Run: headless pygame with SDL's dummy video driver; simulated clock (each Clock.tick advances the game by its frame time, no real sleeping); random seed 0; keys injected as events and as key.get_pressed() state; mouse plan: one left click at the window centre at the start of phase 2, then a move to the lower-right quarter at the start of phase 3.
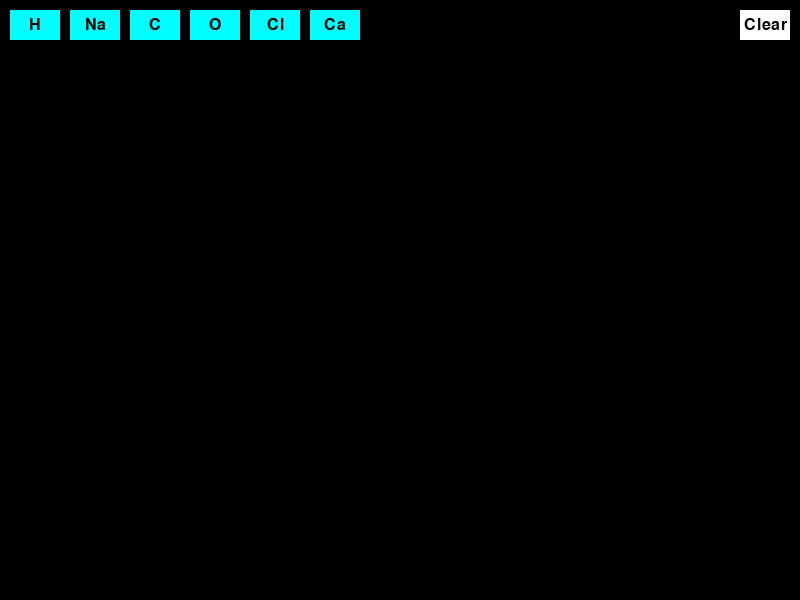
Frame 1 of 4 · flips 1–60 · no input
Frame 2 of 4 · flips 61–180 · clicked the window centre · tapped SPACE, RETURN · held RIGHT (→), D · screen unchanged from frame 1, image omitted
Frame 3 of 4 · flips 181–300 · moved the mouse to the lower-right quarter · held DOWN (↓), S · screen unchanged from frame 2, image omitted
Frame 4 of 4 · flips 301–420 · held LEFT (←), A, UP (↑), W · screen unchanged from frame 3, image omitted

The pygame program that drew these frames:

import pygame
import math

WHITE = (255, 255, 255)
RED = (255, 0, 0)
BLUE = (0, 0, 255)
GREEN = (0, 255, 0)
YELLOW = (255, 255, 0)
CYAN = (0, 255, 255)
MAGENTA = (255, 0, 255)
ORANGE = (255, 165, 0)
PURPLE = (128, 0, 128)
PINK = (255, 192, 203)
BROWN = (165, 42, 42)
LIME = (0, 255, 0)
BLACK = (0, 0, 0)

ATOM_MAP = {
        """
         Atom: [electronegativity,
                valence electrons,
                charge,
                radius
                ]
        """
        "H":    [2.1,   1], 
        "Na":   [0.9,   1],
        "C":    [2.5,   4],
        "O":    [3.5,   2],
        "Cl":   [3.0,   1],
        "Ca":   [1.0,   2],
        }

ATOM_DATA = [
        {
            "symbol": "H",
            "name": "Väte",
            "electronegativity": 2.1,
            "valence": 1,
            "charge": "+",
            "color": BLUE,
            "radius": 30
            },
        {
            "symbol": "Na",
            "name": "Natrium",
            "electronegativity": 0.9,
            "valence": 1,
            "charge": "2+",
            "color": BLUE,
            "radius": 30
            },
        {
            "symbol": "C",
            "name": "Kol",
            "electronegativity": 2.5,
            "valence": 4,
            "charge": "",
            "color": RED,
            "radius": 60
            },
        {
            "symbol": "O",
            "name": "Syre",
            "electronegativity": 3.5,
            "valence": 2,
            "charge": "2-",
            "color": RED,
            "radius": 60
            },
        {
            "symbol": "Cl",
            "name": "Klor",
            "electronegativity": 3.0,
            "valence": 1,
            "charge": "2-",
            "color": RED,
            "radius": 60
            },
        {
            "symbol": "Ca",
            "name": "Kalcium",
            "electronegativity": 1.0,
            "valence": 2,
            "charge": "2-",
            "color": RED,
            "radius": 60
            },
        ]

MOLECULE_MAP = {
        "H2O": {"atoms": ["H", "H", "O"], "bonds": [(0,2), (1,2)]},
        }

class Atom:
    def __init__(self, 
                 parent,
                 x,
                 y,
                 symbol,
                 name,
                 electrongetivity,
                 valence,
                 charge,
                 color,
                 radius):
        self.parent = parent
        self.x = x
        self.y = y

        # Properties
        self.symbol = symbol
        self.name = name
        self.electronegativity = electrongetivity
        self.valence = valence
        self.charge = charge
        self.color = color
        self.radius = radius

        # state
        self.dragging = False
        self.bonds = []

        self.font = pygame.font.SysFont(None, 24)
        self.small_font = pygame.font.SysFont(None, 18)

    def draw(self, screen):
        pygame.draw.circle(screen, self.color, (int(self.x), int(self.y)), self.radius)
        symbol_text = self.font.render(self.symbol, True, WHITE)
        symbol_rect = symbol_text.get_rect(center=(self.x, self.y - 5))
        screen.blit(symbol_text, symbol_rect)
        if self.charge:
            charge_text = self.small_font.render(self.charge, True, WHITE)
            charge_rect = charge_text.get_rect(center=(self.x + 12, self.y - 15))
            screen.blit(charge_text, charge_rect)

    def check_collision(self, other):
        distance = math.hypot(other.x - self.x, other.y - self.y)
        if distance < self.radius + other.radius and other not in [bond[0] for bond in self.bonds]:
            self.form_bond(other)
            return True
        return False

    def form_bond(self, other):
        if self.can_bond() and other.can_bond():
            bond_type = get_bond_type(self, other)
            self.bonds.append((other, other.x - self.x, other.y - self.y))
            other.bonds.append((self, self.x - other.x, self.y - other.y))
            self.valence -= 1
            other.valence -= 1

            # Calculate the overlap distance
            min_radius = min(self.radius, other.radius)
            overlap_distance = min_radius / 2

            # Calculate the direction vector
            dx = other.x - self.x
            dy = other.y - self.y
            distance = math.hypot(dx, dy)
            direction_x = dx / distance
            direction_y = dy / distance

            # Adjust positions to overlap by half the radius of the smaller atom
            self.x += direction_x * overlap_distance
            self.y += direction_y * overlap_distance
            other.x -= direction_x * overlap_distance
            other.y -= direction_y * overlap_distance
            
            self.parent.check_molecule()

            return bond_type
        return None

    def can_bond(self):
        return self.valence > 0

    def handle_event(self, event, pos):
        if event.type == pygame.MOUSEBUTTONDOWN and self.contains_point(pos):
            if event.button == 1:
                self.dragging = True
                self.drag_offset_x = self.x - pos[0]
                self.drag_offset_y = self.y - pos[1]

            elif event.button == 3:
                self.delete()

        elif event.type == pygame.MOUSEBUTTONUP:
            self.dragging = False

        elif event.type == pygame.MOUSEMOTION and self.dragging:
            new_x = pos[0] + self.drag_offset_x
            new_y = pos[1] + self.drag_offset_y
            dx = new_x - self.x
            dy = new_y - self.y
            self.x = new_x
            self.y = new_y
            for bond in self.bonds:
                bonded_atom, _, _ = bond
                bonded_atom.update_position(self, dx, dy)

    def update_position(self, origin_atom, dx, dy):
        self.x += dx
        self.y += dy
        for bond in self.bonds:
            bonded_atom, _, _ = bond
            if bonded_atom != origin_atom:
                bonded_atom.update_position(self, dx, dy)

    def contains_point(self, pos):
        return math.sqrt((pos[0] - self.x)**2 + (pos[1] - self.y)**2) <= self.radius

    def delete(self):
        for bonded_atom, _, _ in self.bonds:
            bonded_atom.bonds = [bond for bond in bonded_atom.bonds if bond[0] != self]
        self.parent.atoms.remove(self)
        self.parent.message = ""

def get_bond_type(atom1:Atom, atom2:Atom):
    delta_en = abs(atom1.electronegativity - atom2.electronegativity)

    if delta_en >= 1.8:
        return 'Jonbidning'
    elif 0.9 <= delta_en <= 1.7:
        return 'Polär kovalent binding'
    elif 0.4 <= delta_en < 0.9:
        return 'Svagt Polär kovalent binding'
    else:
        return 'Ren kovalent binding'

class Button:
    def __init__(self, rect, label, color, action):
        self.rect = rect
        self.label = label
        self.color = color
        self.action = action

    def draw(self, screen):
        pygame.draw.rect(screen, self.color, self.rect)
        text = pygame.font.SysFont(None, 24).render(self.label, True, (0, 0, 0))
        screen.blit(text, text.get_rect(center=self.rect.center))

    def handle_event(self, event, pos):
        if event.type == pygame.MOUSEBUTTONDOWN and self.rect.collidepoint(pos):
            self.action()

class Game:
    def __init__(self):
        pygame.init()
        self.font = pygame.font.SysFont(None, 24)
        self.small_font = pygame.font.SysFont(None, 18)
        self.screen_width = 800
        self.screen_height = 600
        self.screen = pygame.display.set_mode((self.screen_width,
                                               self.screen_height))
        self.atoms = []
        self.buttons = []
        self.running = True
        self.message = ""

        self.create_buttons()

    def create_buttons(self):
        x_offset = 10
        for atom in ATOM_DATA:
            button = Button(
                pygame.Rect(x_offset, 10, 50, 30),
                atom["symbol"],
                # atom["color"],
                CYAN,
                lambda a=atom: self.add_atom(400, 
                                             300,
                                             a["symbol"],
                                             a["name"],
                                             a["electronegativity"],
                                             a["valence"],
                                             a["charge"],
                                             a["color"],
                                             a["radius"])
            )
            self.buttons.append(button)
            x_offset += 60
        clear_btn_pos = self.screen_width - 60
        clear_button = Button(pygame.Rect(clear_btn_pos, 10, 50, 30),
                              "Clear",
                              WHITE,
                              self.clear_atoms)
        self.buttons.append(clear_button)

    def add_atom(self,
                 x,
                 y,
                 symbol,
                 name,
                 electrongetivity,
                 valence,
                 charge,
                 color,
                 radius):
        self.atoms.append(Atom(self, 
                               x,
                               y,
                               symbol,
                               name,
                               electrongetivity,
                               valence,
                               charge,
                               color,
                               radius,))

    def clear_atoms(self):
        self.atoms = []
        self.message = ""

    def check_molecule(self):
        for name, data in MOLECULE_MAP.items():
            if self.is_molecule_formed(data['atoms'], data['bonds']):
                self.message = f"Formed {name} molecule!"

    def is_molecule_formed(self, atoms, bonds):
        # Simplified check for molecule formation
        if len(atoms) != len(self.atoms):
            return False
        
        atom_symbols = sorted([atom.symbol for atom in self.atoms])
        if sorted(atoms) != atom_symbols:
            return False
        
        for bond in bonds:
            atom1 = self.atoms[bond[0]]
            atom2 = self.atoms[bond[1]]
            if not any(bonded_atom == atom2 for bonded_atom, _, _ in atom1.bonds):
                return False
        
        print("Molecule")
        return True

    def run(self):
        clock = pygame.time.Clock()
        while self.running:
            for event in pygame.event.get():
                pos = pygame.mouse.get_pos()
                if event.type == pygame.QUIT:
                    self.running = False
                for button in self.buttons:
                    button.handle_event(event, pos)
                for atom in self.atoms:
                    atom.handle_event(event, pos)
            self.screen.fill((0, 0, 0))
            for button in self.buttons:
                button.draw(self.screen)
            for i, atom in enumerate(self.atoms):
                atom.draw(self.screen)
                for other in self.atoms[i+1:]:
                    if atom.check_collision(other):
                        bond_type = get_bond_type(atom, other)
                        if bond_type:
                            self.message = f"{bond_type} mellan {atom.symbol} och {other.symbol}"
                            atom.color = RED
                            other.color = RED
                    else:
                        atom.color = BLUE
                        other.color = BLUE

            if self.message:
                message_text = self.font.render(self.message, True, WHITE)
                self.screen.blit(message_text, (10, 550))

            pygame.display.flip()
            clock.tick(60)
        pygame.quit()

if __name__ == "__main__":
    game = Game()
    game.run()
